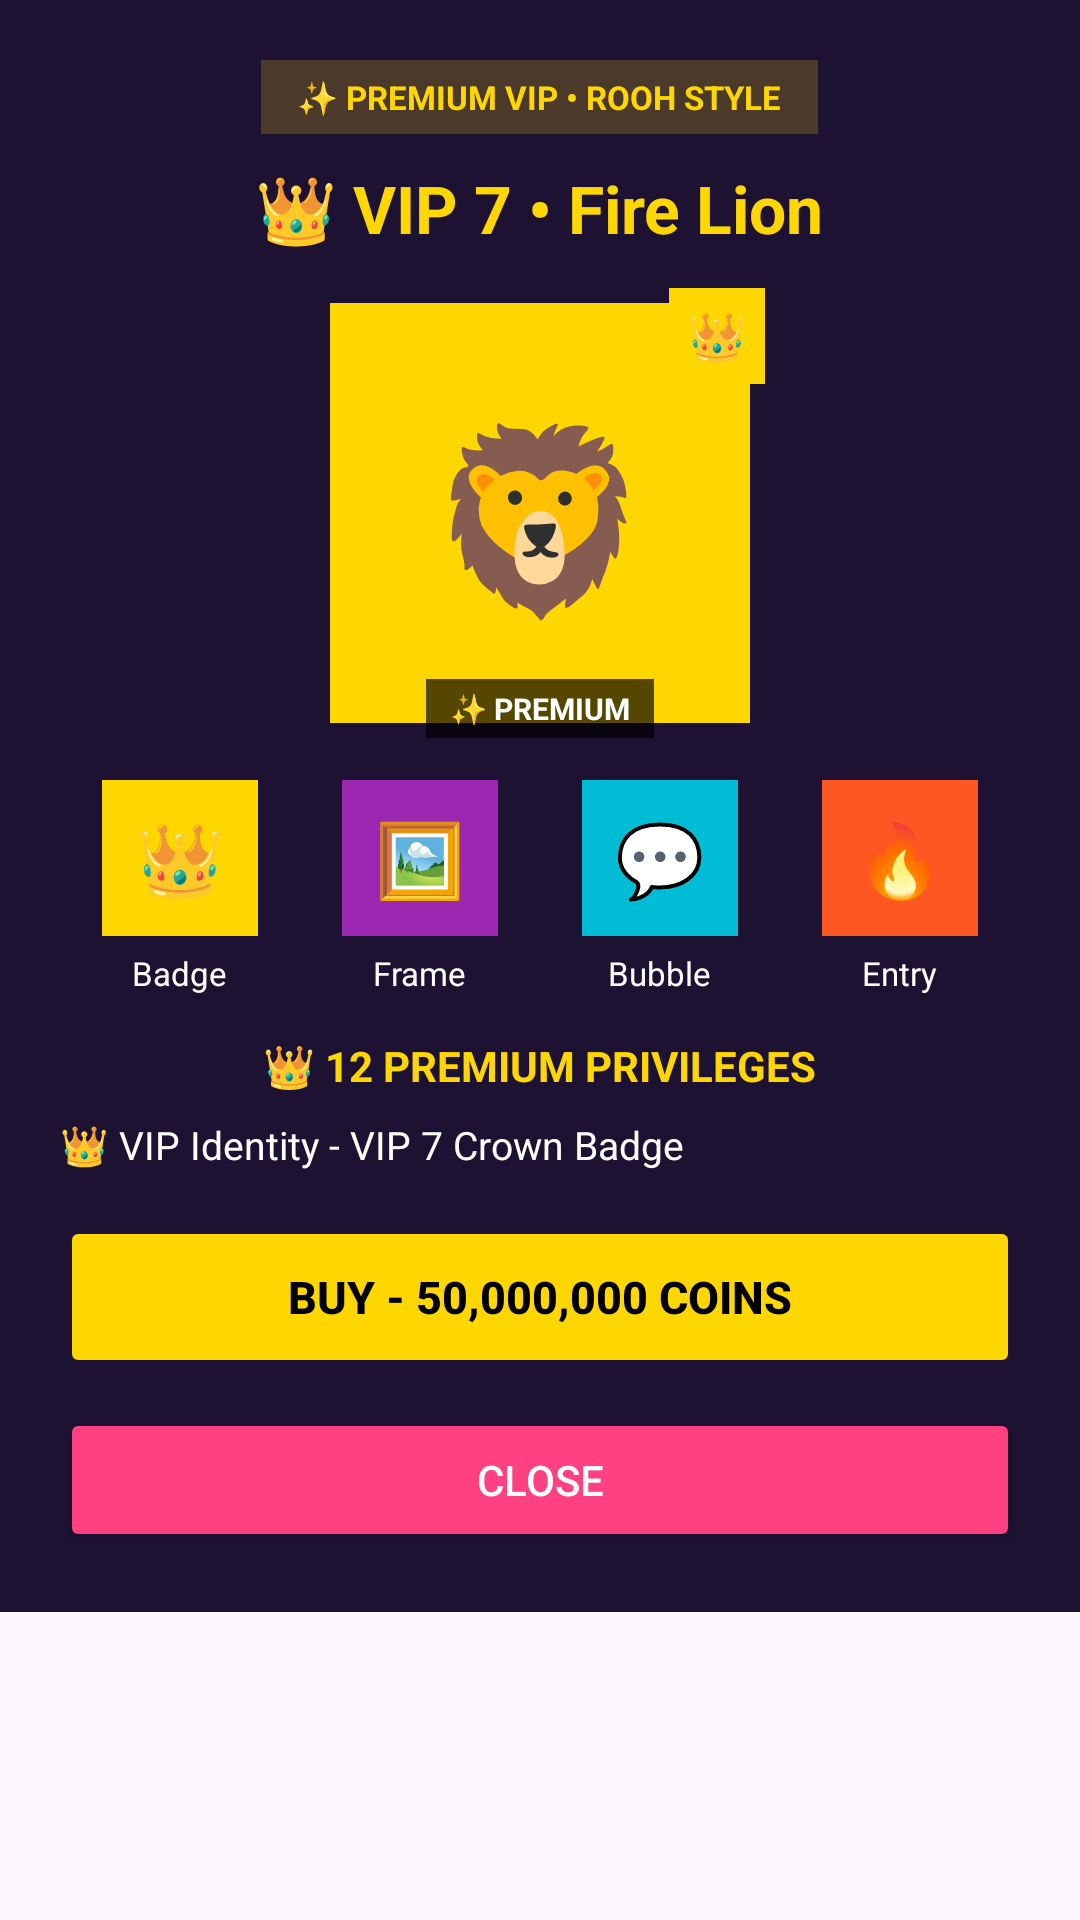

The Android layout XML behind this screen, and the referenced resources:
<!-- AndroidManifest.xml: application theme Theme.SRVoiceChat -->
<!-- res/layout/dialog_vip_details.xml -->
<?xml version="1.0" encoding="utf-8"?>
<ScrollView xmlns:android="http://schemas.android.com/apk/res/android"
    android:layout_width="match_parent"
    android:layout_height="wrap_content">

<LinearLayout
    android:layout_width="match_parent"
    android:layout_height="wrap_content"
    android:orientation="vertical"
    android:background="#1E1233"
    android:padding="20dp"
    android:gravity="center_horizontal">

    
    <TextView
        android:layout_width="wrap_content"
        android:layout_height="wrap_content"
        android:text="✨ PREMIUM VIP • ROOH STYLE"
        android:textColor="#FFD700"
        android:textSize="11sp"
        android:textStyle="bold"
        android:background="#33FFD700"
        android:paddingStart="12dp"
        android:paddingEnd="12dp"
        android:paddingTop="5dp"
        android:paddingBottom="5dp"
        android:layout_marginBottom="10dp" />

    <TextView
        android:id="@+id/textDetailTitle"
        android:layout_width="wrap_content"
        android:layout_height="wrap_content"
        android:text="👑 VIP 7 • Fire Lion"
        android:textColor="#FFD700"
        android:textSize="22sp"
        android:textStyle="bold"
        android:layout_marginBottom="12dp" />

    
    <FrameLayout
        android:layout_width="150dp"
        android:layout_height="150dp"
        android:layout_marginBottom="14dp">

        <TextView
            android:id="@+id/textTigerPreview"
            android:layout_width="140dp"
            android:layout_height="140dp"
            android:layout_gravity="center"
            android:background="#FFD700"
            android:text="🦁"
            android:textSize="60sp"
            android:gravity="center" />

        <TextView
            android:layout_width="32dp"
            android:layout_height="32dp"
            android:layout_gravity="top|end"
            android:background="#FFD700"
            android:text="👑"
            android:textSize="16sp"
            android:gravity="center" />

        <TextView
            android:layout_width="wrap_content"
            android:layout_height="wrap_content"
            android:layout_gravity="bottom|center_horizontal"
            android:text="✨ PREMIUM"
            android:textColor="#FFFFFF"
            android:textSize="10sp"
            android:textStyle="bold"
            android:background="#AA000000"
            android:paddingStart="8dp"
            android:paddingEnd="8dp"
            android:paddingTop="3dp"
            android:paddingBottom="3dp" />

    </FrameLayout>

    
    <LinearLayout
        android:layout_width="match_parent"
        android:layout_height="wrap_content"
        android:orientation="horizontal"
        android:gravity="center"
        android:weightSum="4"
        android:layout_marginBottom="14dp">

        <LinearLayout android:layout_width="0dp" android:layout_height="wrap_content" android:layout_weight="1" android:orientation="vertical" android:gravity="center">
            <TextView android:id="@+id/textBadgePreview" android:layout_width="52dp" android:layout_height="52dp" android:background="#FFD700" android:text="👑" android:textSize="24sp" android:gravity="center" />
            <TextView android:layout_width="wrap_content" android:layout_height="wrap_content" android:text="Badge" android:textColor="#FFFFFF" android:textSize="11sp" android:layout_marginTop="5dp" />
        </LinearLayout>
        <LinearLayout android:layout_width="0dp" android:layout_height="wrap_content" android:layout_weight="1" android:orientation="vertical" android:gravity="center">
            <TextView android:id="@+id/textFramePreview" android:layout_width="52dp" android:layout_height="52dp" android:background="#9C27B0" android:text="🖼️" android:textSize="24sp" android:gravity="center" />
            <TextView android:layout_width="wrap_content" android:layout_height="wrap_content" android:text="Frame" android:textColor="#FFFFFF" android:textSize="11sp" android:layout_marginTop="5dp" />
        </LinearLayout>
        <LinearLayout android:layout_width="0dp" android:layout_height="wrap_content" android:layout_weight="1" android:orientation="vertical" android:gravity="center">
            <TextView android:id="@+id/textBubblePreview" android:layout_width="52dp" android:layout_height="52dp" android:background="#00BCD4" android:text="💬" android:textSize="24sp" android:gravity="center" />
            <TextView android:layout_width="wrap_content" android:layout_height="wrap_content" android:text="Bubble" android:textColor="#FFFFFF" android:textSize="11sp" android:layout_marginTop="5dp" />
        </LinearLayout>
        <LinearLayout android:layout_width="0dp" android:layout_height="wrap_content" android:layout_weight="1" android:orientation="vertical" android:gravity="center">
            <TextView android:id="@+id/textEffectPreview" android:layout_width="52dp" android:layout_height="52dp" android:background="#FF5722" android:text="🔥" android:textSize="24sp" android:gravity="center" />
            <TextView android:layout_width="wrap_content" android:layout_height="wrap_content" android:text="Entry" android:textColor="#FFFFFF" android:textSize="11sp" android:layout_marginTop="5dp" />
        </LinearLayout>
    </LinearLayout>

    
    <TextView
        android:layout_width="wrap_content"
        android:layout_height="wrap_content"
        android:text="👑 12 PREMIUM PRIVILEGES"
        android:textColor="#FFD700"
        android:textSize="14sp"
        android:textStyle="bold"
        android:layout_marginBottom="8dp" />

    
    <TextView
        android:id="@+id/textDetailDesc"
        android:layout_width="match_parent"
        android:layout_height="wrap_content"
        android:text="👑 VIP Identity - VIP 7 Crown Badge"
        android:textColor="#FFFFFF"
        android:textSize="13sp"
        android:lineSpacingExtra="5dp"
        android:layout_marginBottom="15dp"
        android:gravity="start" />

    <Button
        android:id="@+id/btnBuyVip"
        android:layout_width="match_parent"
        android:layout_height="54dp"
        android:text="Buy - 50,000,000 Coins"
        android:textColor="#000000"
        android:textStyle="bold"
        android:textSize="15sp"
        android:backgroundTint="#FFD700"
        android:enabled="false"
        android:layout_marginBottom="10dp" />

    <Button
        android:id="@+id/btnCloseDetail"
        android:layout_width="match_parent"
        android:layout_height="wrap_content"
        android:text="Close"
        android:textColor="#FFFFFF"
        android:backgroundTint="#FF4081" />
</LinearLayout>
</ScrollView>
<!-- resources referenced by this layout -->
<resources>
  <style name="Theme.SRVoiceChat" parent="Theme.Material3.DayNight.NoActionBar">
          <item name="colorPrimary">#FF4081</item>
          <item name="android:statusBarColor">#FF4081</item>
          <item name="android:windowLightStatusBar">true</item>
      </style>
</resources>
